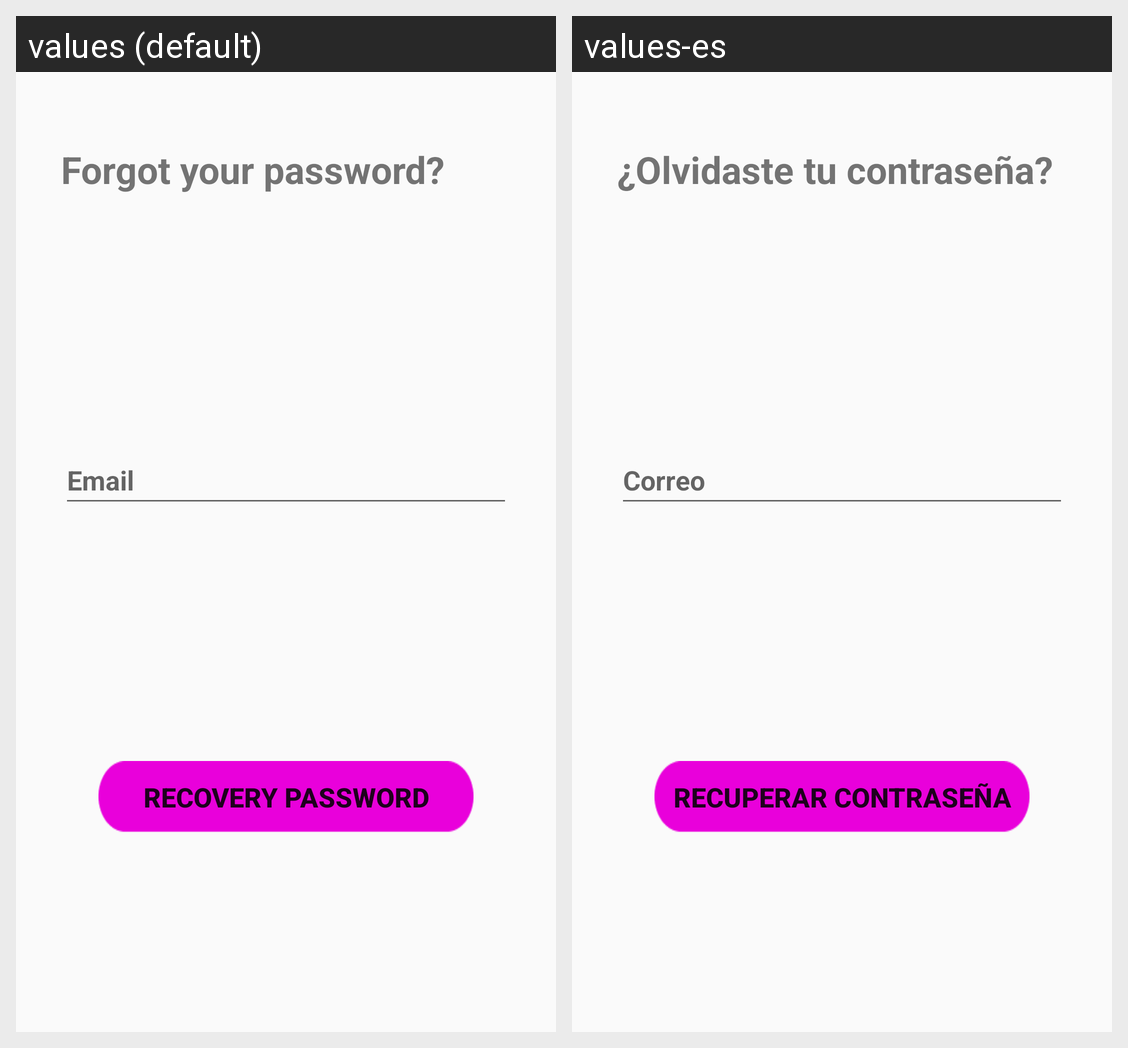

This grid shows one Android layout under two languages. Give, for every string resource on the screen, its name, the default text and each shown locale's text.
Android screen res/layout/fragment_recovery_password.xml rendered under 2 locales, left to right: values (default), values-es. Device: Nexus 5 (rendered at 1080×1920; each locale shown at half size, 540×960, under a caption strip naming it); theme Theme.CropDiary.
Strings drawn on this screen, with the default value and each locale's value (text and hints the layout hard-codes, and strings that could not be matched under every locale, appear in the picture but are not listed):

forgot_your_password
  values: Forgot your password?
  values-es: ¿Olvidaste tu contraseña?

email
  values: Email
  values-es: Correo

recovery_password
  values: Recovery password
  values-es: Recuperar contraseña
